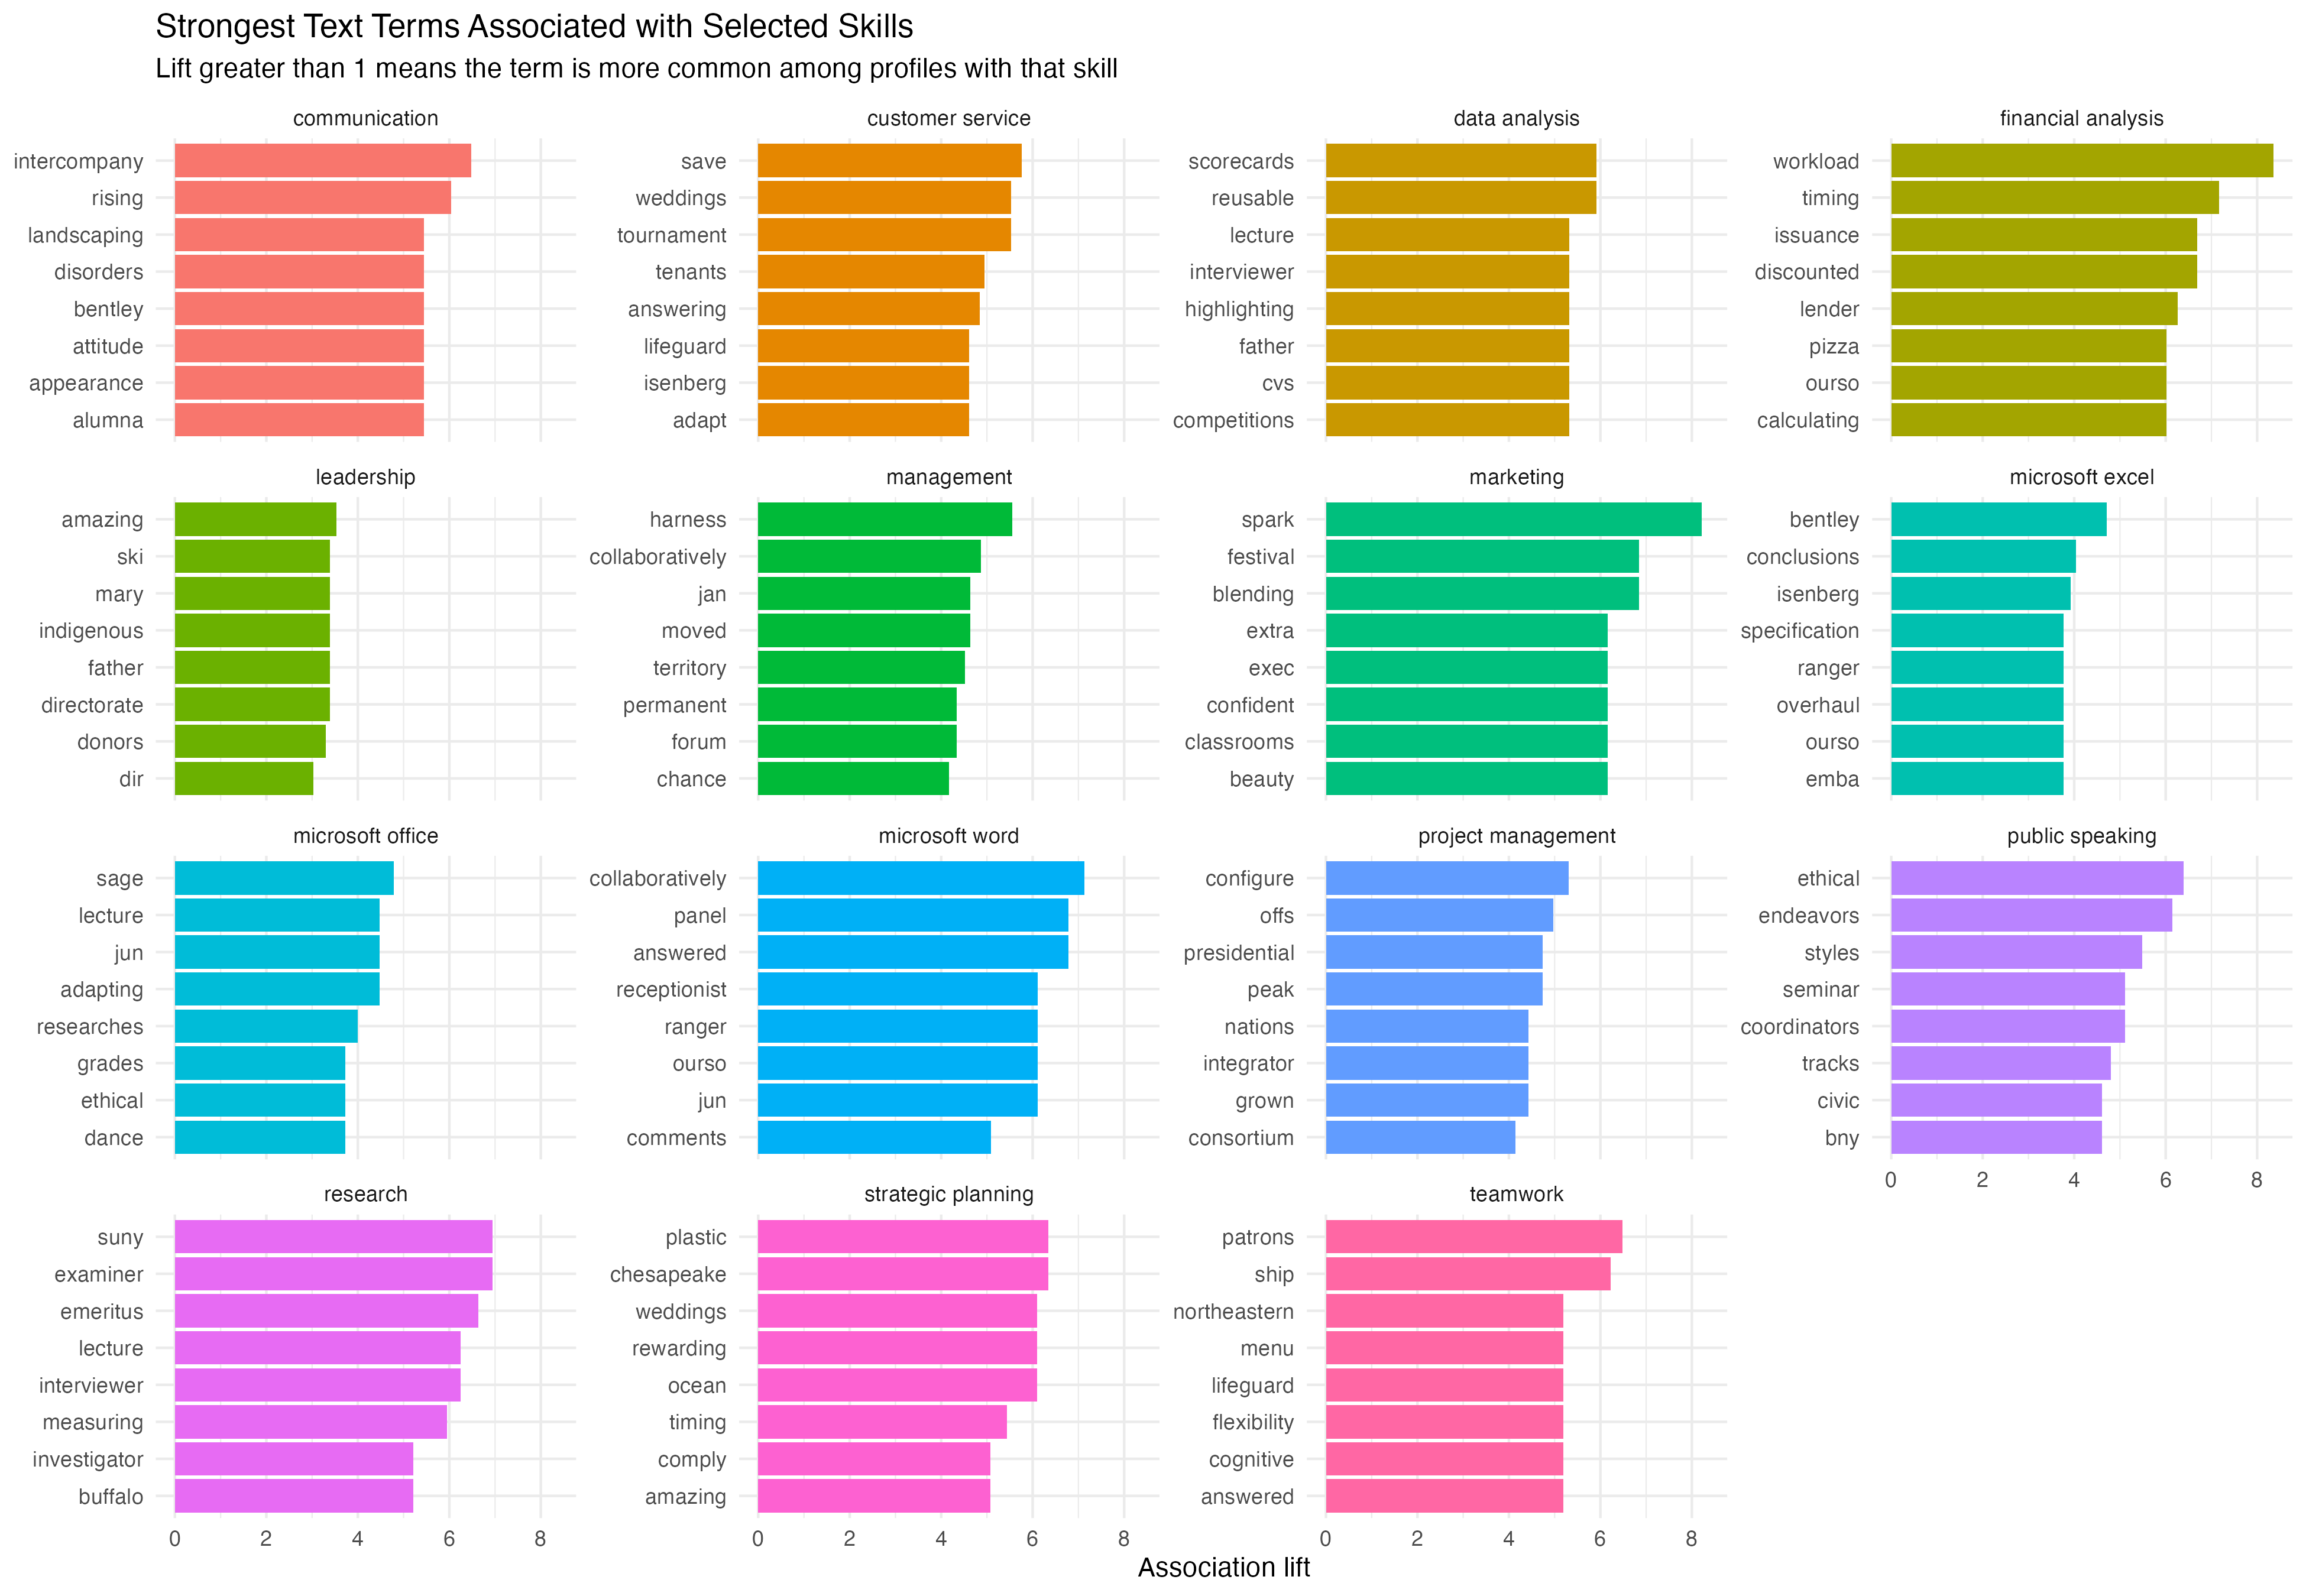

The file beside this chart, header and first rows:
skill, term, profiles_with_skill_and_term, profiles_with_skill, profiles_with_term, base_rate, term_rate_within_skill, lift
communication, intercompany, 5, 647, 7, 0.001194, 0.007728, 6.475
communication, rising, 4, 647, 6, 0.001023, 0.006182, 6.043
communication, alumna, 3, 647, 5, 8.525149190110827e-4, 0.004637, 5.439
communication, appearance, 3, 647, 5, 8.525149190110827e-4, 0.004637, 5.439
communication, attitude, 3, 647, 5, 8.525149190110827e-4, 0.004637, 5.439
communication, bentley, 3, 647, 5, 8.525149190110827e-4, 0.004637, 5.439
communication, disorders, 3, 647, 5, 8.525149190110827e-4, 0.004637, 5.439
communication, landscaping, 3, 647, 5, 8.525149190110827e-4, 0.004637, 5.439
customer service, save, 5, 848, 6, 0.001023, 0.005896, 5.764
customer service, tournament, 4, 848, 5, 8.525149190110827e-4, 0.004717, 5.533
customer service, weddings, 4, 848, 5, 8.525149190110827e-4, 0.004717, 5.533
customer service, tenants, 5, 848, 7, 0.001194, 0.005896, 4.94
customer service, answering, 7, 848, 10, 0.001705, 0.008255, 4.841
customer service, adapt, 4, 848, 6, 0.001023, 0.004717, 4.611
customer service, isenberg, 4, 848, 6, 0.001023, 0.004717, 4.611
customer service, lifeguard, 4, 848, 6, 0.001023, 0.004717, 4.611
data analysis, reusable, 4, 661, 6, 0.001023, 0.006051, 5.915
data analysis, scorecards, 4, 661, 6, 0.001023, 0.006051, 5.915
data analysis, competitions, 3, 661, 5, 8.525149190110827e-4, 0.004539, 5.324
data analysis, cvs, 3, 661, 5, 8.525149190110827e-4, 0.004539, 5.324
data analysis, father, 3, 661, 5, 8.525149190110827e-4, 0.004539, 5.324
data analysis, highlighting, 3, 661, 5, 8.525149190110827e-4, 0.004539, 5.324
data analysis, interviewer, 3, 661, 5, 8.525149190110827e-4, 0.004539, 5.324
data analysis, lecture, 3, 661, 5, 8.525149190110827e-4, 0.004539, 5.324
financial analysis, workload, 5, 585, 6, 0.001023, 0.008547, 8.355
financial analysis, timing, 5, 585, 7, 0.001194, 0.008547, 7.161
financial analysis, discounted, 4, 585, 6, 0.001023, 0.006838, 6.684
financial analysis, issuance, 4, 585, 6, 0.001023, 0.006838, 6.684
financial analysis, lender, 5, 585, 8, 0.001364, 0.008547, 6.266
financial analysis, calculating, 3, 585, 5, 8.525149190110827e-4, 0.005128, 6.015
financial analysis, ourso, 3, 585, 5, 8.525149190110827e-4, 0.005128, 6.015
financial analysis, pizza, 3, 585, 5, 8.525149190110827e-4, 0.005128, 6.015
leadership, amazing, 5, 1384, 6, 0.001023, 0.003613, 3.531
leadership, directorate, 4, 1384, 5, 8.525149190110827e-4, 0.00289, 3.39
leadership, father, 4, 1384, 5, 8.525149190110827e-4, 0.00289, 3.39
leadership, indigenous, 4, 1384, 5, 8.525149190110827e-4, 0.00289, 3.39
leadership, mary, 4, 1384, 5, 8.525149190110827e-4, 0.00289, 3.39
leadership, ski, 4, 1384, 5, 8.525149190110827e-4, 0.00289, 3.39
leadership, donors, 7, 1384, 9, 0.001535, 0.005058, 3.296
leadership, dir, 5, 1384, 7, 0.001194, 0.003613, 3.027
management, harness, 4, 844, 5, 8.525149190110827e-4, 0.004739, 5.559
management, collaboratively, 7, 844, 10, 0.001705, 0.008294, 4.864
management, jan, 4, 844, 6, 0.001023, 0.004739, 4.633
management, moved, 6, 844, 9, 0.001535, 0.007109, 4.633
management, territory, 13, 844, 20, 0.00341, 0.0154, 4.517
management, forum, 5, 844, 8, 0.001364, 0.005924, 4.343
management, permanent, 5, 844, 8, 0.001364, 0.005924, 4.343
management, chance, 3, 844, 5, 8.525149190110827e-4, 0.003555, 4.169
marketing, spark, 4, 571, 5, 8.525149190110827e-4, 0.007005, 8.217
marketing, blending, 4, 571, 6, 0.001023, 0.007005, 6.848
marketing, festival, 4, 571, 6, 0.001023, 0.007005, 6.848
marketing, beauty, 3, 571, 5, 8.525149190110827e-4, 0.005254, 6.163
marketing, classrooms, 3, 571, 5, 8.525149190110827e-4, 0.005254, 6.163
marketing, confident, 3, 571, 5, 8.525149190110827e-4, 0.005254, 6.163
marketing, exec, 3, 571, 5, 8.525149190110827e-4, 0.005254, 6.163
marketing, extra, 3, 571, 5, 8.525149190110827e-4, 0.005254, 6.163
microsoft excel, bentley, 5, 1244, 5, 8.525149190110827e-4, 0.004019, 4.715
microsoft excel, conclusions, 6, 1244, 7, 0.001194, 0.004823, 4.041
microsoft excel, isenberg, 5, 1244, 6, 0.001023, 0.004019, 3.929
microsoft excel, emba, 4, 1244, 5, 8.525149190110827e-4, 0.003215, 3.772
... 60 more rows
